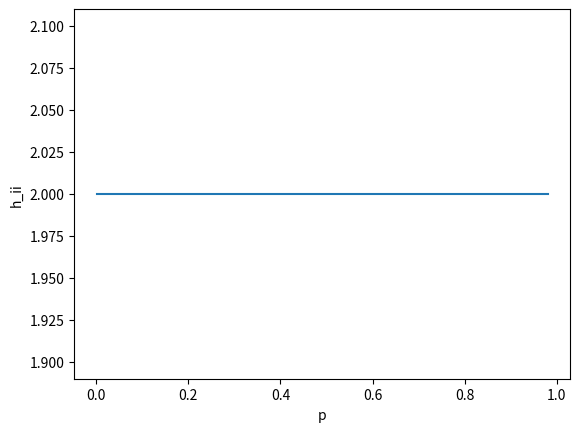

This chart was generated by the following Python code: (Note: this script raises an exception after producing the figure.)
from decimal import *
from pathlib import Path

import numpy as np
import matplotlib.pyplot as plt

from scipy.special import comb

# save figures here
SAVE_PATH = Path.home() / "fyp" / "hessian_plots"

# NOTE: There's no point analysing the behaviour of
# f since the function shapes are wonky, as seen on Desmos

# let the term in the summation for h_ii be f(m, k, p_i)
def f(m, k, p: Decimal):
    front = Decimal(comb(m - 1, k - 1))
    middle = Decimal(np.log2(k)) * (p ** (k - 2)) * ((1 - p) ** (m - k - 2))
    back = k * (k - 1 - 2 * (m - 1) * p) + m * (m - 1) * (p ** 2)

    return front * middle * back


# compute h_ii from p and m (number of samples)
# use Decimal since probability powers can be very small
def h_ii(m, p: Decimal):
    one_iter = lambda k : f(m, k, p)
    value = sum(map(one_iter, range(2, m + 1)))
    return value

# plot h_ii against m for different values of m
# over p in (0, 1), remove p = 0 and p = 1 endpoints since
# p = 0 causes 0 ** 0 invalid operation
# it is problematic for (1 - p) ** (m - k - 2)
def plot_h_ii(m):
    x_axis = np.linspace(0.001, 1, endpoint=False)  # x-axis
    hessians = []  # y-axis

    for p in x_axis:
        p_dec = Decimal(p)
        hessians.append(np.longdouble(h_ii(m, p_dec)))

    hessians = np.array(hessians)

    # clear previous plots
    plt.clf()

    # update plot details
    plt.plot(x_axis, hessians)
    plt.xlabel("p")
    plt.ylabel("h_ii")

    # save plot
    plt_name = f"hessian_plot_{m}.png"
    plt.savefig(SAVE_PATH / plt_name, bbox_inches='tight')


if __name__ == "__main__":
    for m in range(2, 40, 2):
        plot_h_ii(m)
